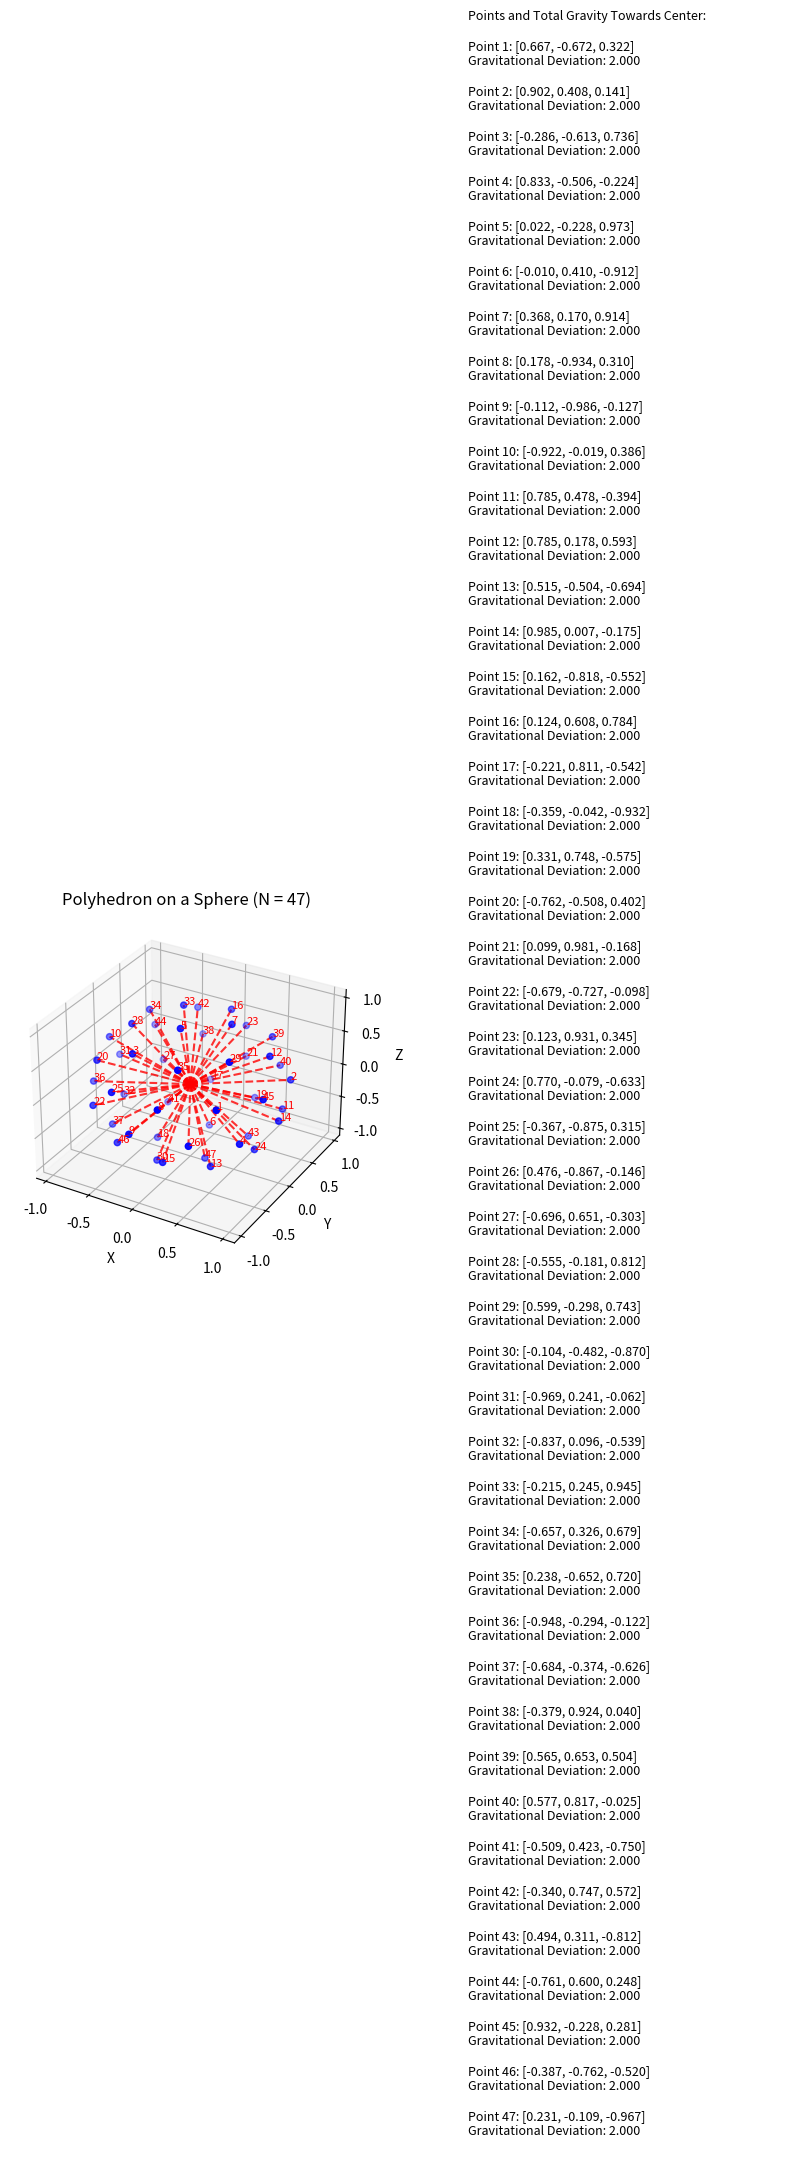

The script that saved this image:
import numpy as np
import matplotlib.pyplot as plt
from itertools import combinations

def generate_points_with_repulsion(N, max_iter=1000, tolerance=1e-6):
    """
    Generate N points on the surface of a sphere using repulsion forces.
    """
    points = np.random.normal(size=(N, 3))
    points /= np.linalg.norm(points, axis=1)[:, np.newaxis]  # Normalize to unit sphere

    for _ in range(max_iter):
        forces = np.zeros_like(points)
        for i, p1 in enumerate(points):
            for j, p2 in enumerate(points):
                if i != j:
                    r = p1 - p2
                    distance = np.linalg.norm(r)
                    if distance > 0:
                        forces[i] += r / (distance**3)  # Repulsion force (inverse square law)

        points += 0.01 * forces  # Step size
        points /= np.linalg.norm(points, axis=1)[:, np.newaxis]  # Re-normalize to sphere

        max_force = np.max(np.linalg.norm(forces, axis=1))
        if max_force < tolerance:
            break

    return points

def calculate_gravitational_forces(points):
    """
    Calculate the net gravitational force on each point.
    """
    G = 1.0  # Gravitational constant
    m = 1.0  # Mass of each point
    net_forces = np.zeros_like(points)

    for i, p1 in enumerate(points):
        for j, p2 in enumerate(points):
            if i != j:
                r_ij = p2 - p1
                distance = np.linalg.norm(r_ij)
                if distance > 0:
                    force = G * m**2 / distance**2 * (r_ij / distance)
                    net_forces[i] += force

    return net_forces

def verify_gravitational_symmetry(forces):
    """
    Verify if all gravitational forces point toward the center of the polyhedron.
    """
    deviations = []
    for force in forces:
        direction = force / np.linalg.norm(force)
        expected_direction = -force / np.linalg.norm(force)  # Should point to center
        deviation = np.linalg.norm(direction - expected_direction)
        deviations.append(deviation)
    return deviations

def plot_points_with_info(points, forces, deviations, title="Points on a Sphere"):
    """Plot points on a 3D sphere with compact gravitational info."""
    fig = plt.figure(figsize=(10, 5))
    
    # 3D scatter plot
    ax = fig.add_subplot(121, projection='3d')
    ax.scatter(points[:, 0], points[:, 1], points[:, 2], color='blue', s=20)

    for i, point in enumerate(points):
        ax.text(point[0], point[1], point[2], f'{i+1}', color='red', fontsize=8)
        ax.plot([0, point[0]], [0, point[1]], [0, point[2]], 'r--', alpha=0.8)

    ax.set_title(title)
    ax.set_xlabel("X")
    ax.set_ylabel("Y")
    ax.set_zlabel("Z")

    # Info panel
    ax2 = fig.add_subplot(122)
    ax2.axis('off')
    info_text = "Points and Total Gravity Towards Center:\n\n"
    for i, (point, deviation) in enumerate(zip(points, deviations), start=1):
        coords = ', '.join([f"{x:.3f}" for x in point])
        info_text += f"Point {i}: [{coords}]\nGravitational Deviation: {deviation:.3f}\n\n"

    ax2.text(0.1, 0.5, info_text, fontsize=9, va='center')

    plt.style.use('seaborn-v0_8-dark-palette')
    plt.show()

if __name__ == "__main__":
    N = 47  # Number of points

    # Generate points on the sphere
    points = generate_points_with_repulsion(N)

    # Calculate gravitational forces
    gravitational_forces = calculate_gravitational_forces(points)

    # Verify gravitational symmetry
    deviations = verify_gravitational_symmetry(gravitational_forces)

    # Plot points and gravitational information
    plot_points_with_info(points, gravitational_forces, deviations, title=f"Polyhedron on a Sphere (N = {N})")

    # Calculate and display angles
    angles = []
    for p1, p2 in combinations(points, 2):
        cos_angle = np.dot(p1, p2) / (np.linalg.norm(p1) * np.linalg.norm(p2))
        angle = np.arccos(np.clip(cos_angle, -1, 1))
        angles.append(angle)

    angles.sort()
    print(f"Angles between points (radians): {angles}")
    print(f"Angles between points (degrees): {[np.degrees(a) for a in angles]}")
